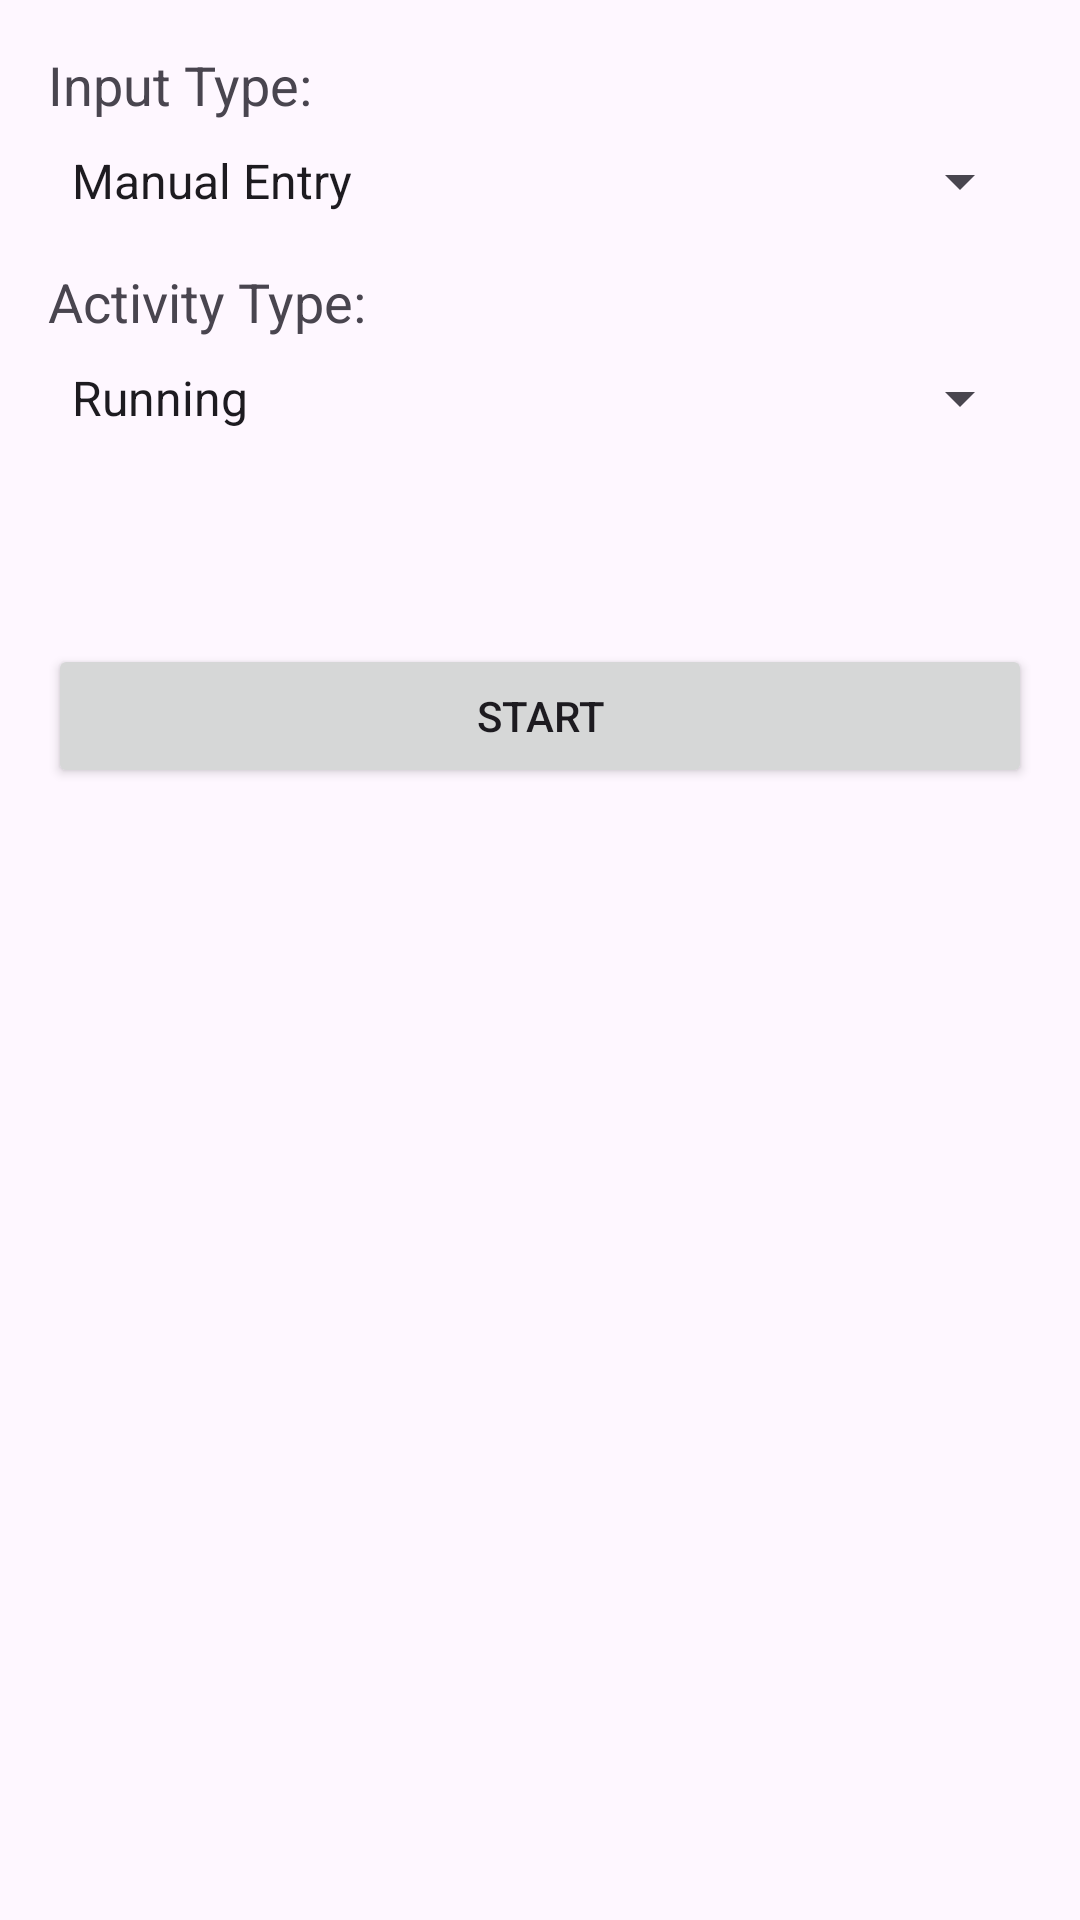

Android layout source for this screen:
<!-- AndroidManifest.xml: application theme Theme.MyRuns5 -->
<!-- res/layout/start.xml -->
<?xml version="1.0" encoding="utf-8"?>
<LinearLayout xmlns:android="http://schemas.android.com/apk/res/android"
    xmlns:tools="http://schemas.android.com/tools"
    android:layout_width="match_parent"
    android:layout_height="match_parent"
    android:orientation="vertical"
    android:padding="16dp">

    <TextView
        android:layout_width="wrap_content"
        android:layout_height="wrap_content"
        android:text="Input Type:"
        android:textSize="18sp"
        android:layout_marginBottom="8dp" />

    <Spinner
        android:id="@+id/inputTypeSpinner"
        android:layout_width="match_parent"
        android:layout_height="wrap_content"
        android:entries="@array/input_types" />

    <TextView
        android:layout_width="wrap_content"
        android:layout_height="wrap_content"
        android:text="Activity Type:"
        android:textSize="18sp"
        android:layout_marginTop="16dp"
        android:layout_marginBottom="8dp" />

    <Spinner
        android:id="@+id/activityTypeSpinner"
        android:layout_width="match_parent"
        android:layout_height="wrap_content"
        android:entries="@array/activity_types" />

    <Button
        android:id="@+id/startButton"
        android:layout_width="match_parent"
        android:layout_height="wrap_content"
        android:text="START"
        android:layout_marginTop="70dp" />

</LinearLayout>
<!-- resources referenced by this layout -->
<resources>
  <string-array name="activity_types">
          <item>Running</item>
          <item>Walking</item>
          <item>Standing</item>
          <item>Cycling</item>
          <item>Hiking</item>
          <item>Downhill Skiing</item>
          <item>Cross-Country Skiing</item>
          <item>Snowboarding</item>
          <item>Skating</item>
          <item>Swimming</item>
          <item>Mountain Biking</item>
          <item>Wheelchair</item>
          <item>Elliptical</item>
          <item>Other</item>
      </string-array>
  <string-array name="input_types">
          <item>Manual Entry</item>
          <item>GPS</item>
          <item>Automatic</item>
      </string-array>
  <style name="Theme.MyRuns5" parent="Base.Theme.MyRuns5" />
  <style name="Base.Theme.MyRuns5" parent="Theme.Material3.DayNight.NoActionBar">
          
          
      </style>
</resources>
